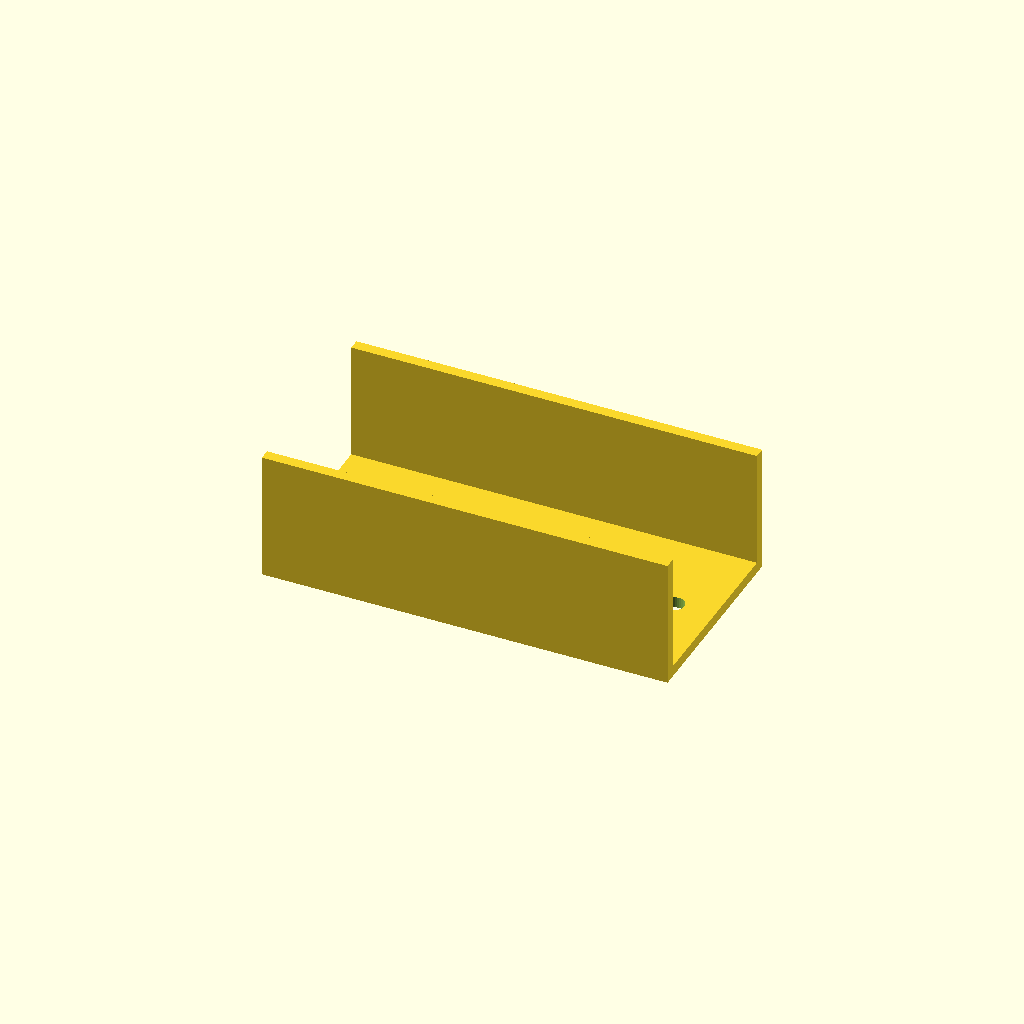
Cell 1: the model at its default parameters.
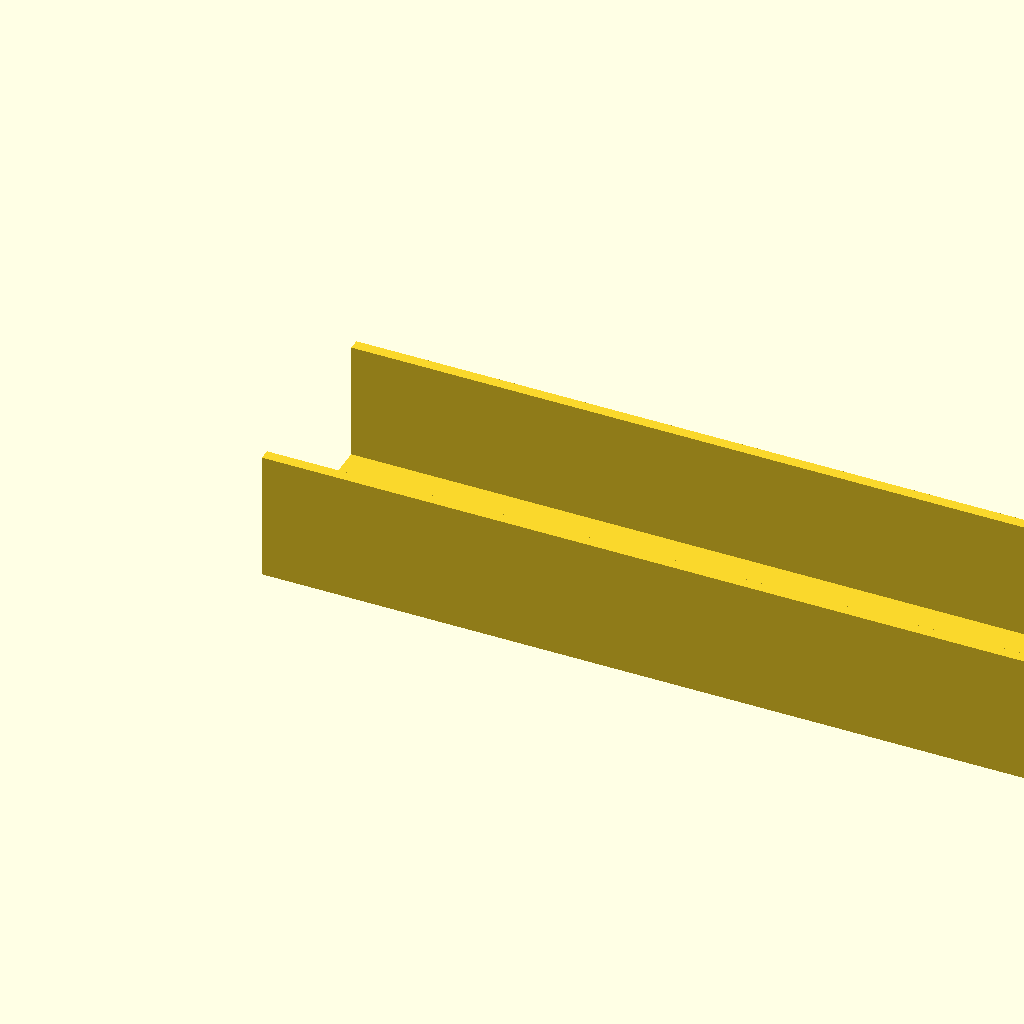
Cell 2 — base_len set to 220, the other parameters unchanged.
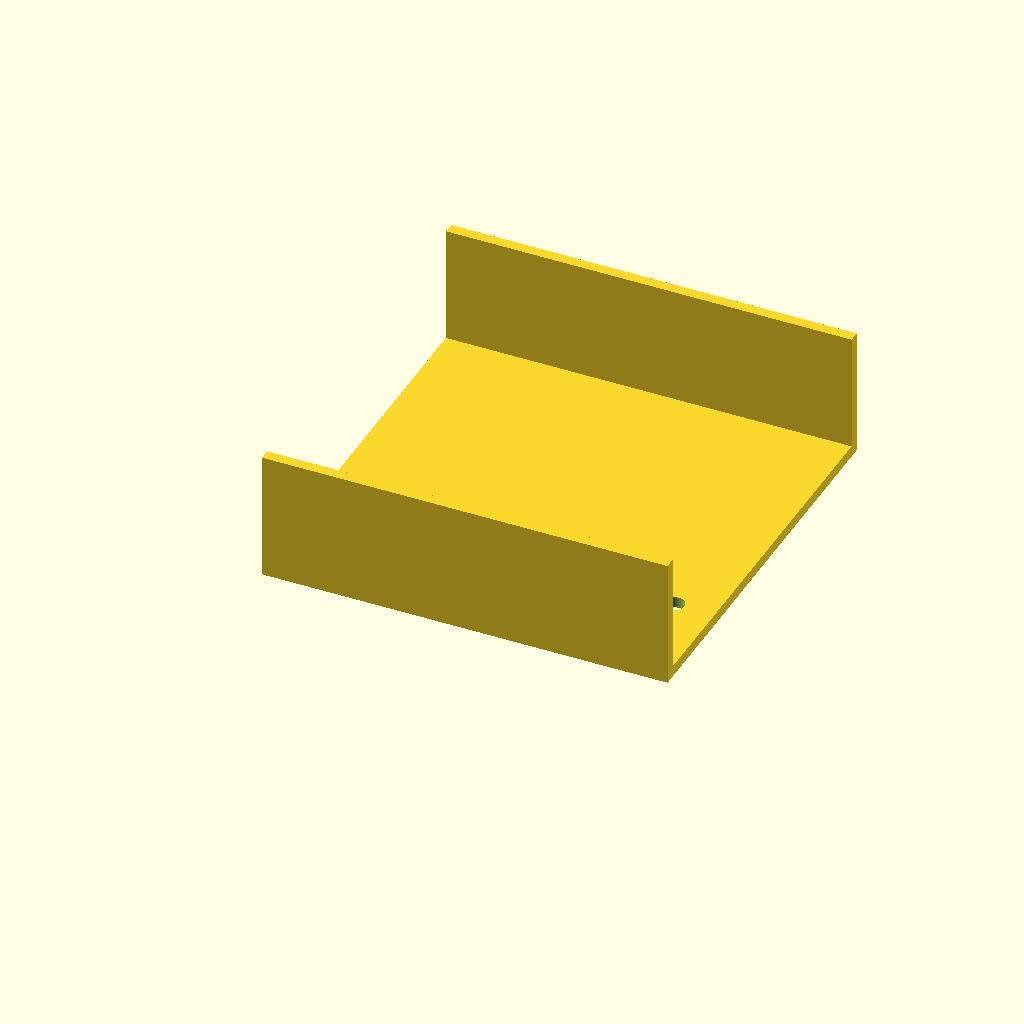
Cell 3 — channel_w set to 110, the other parameters unchanged.
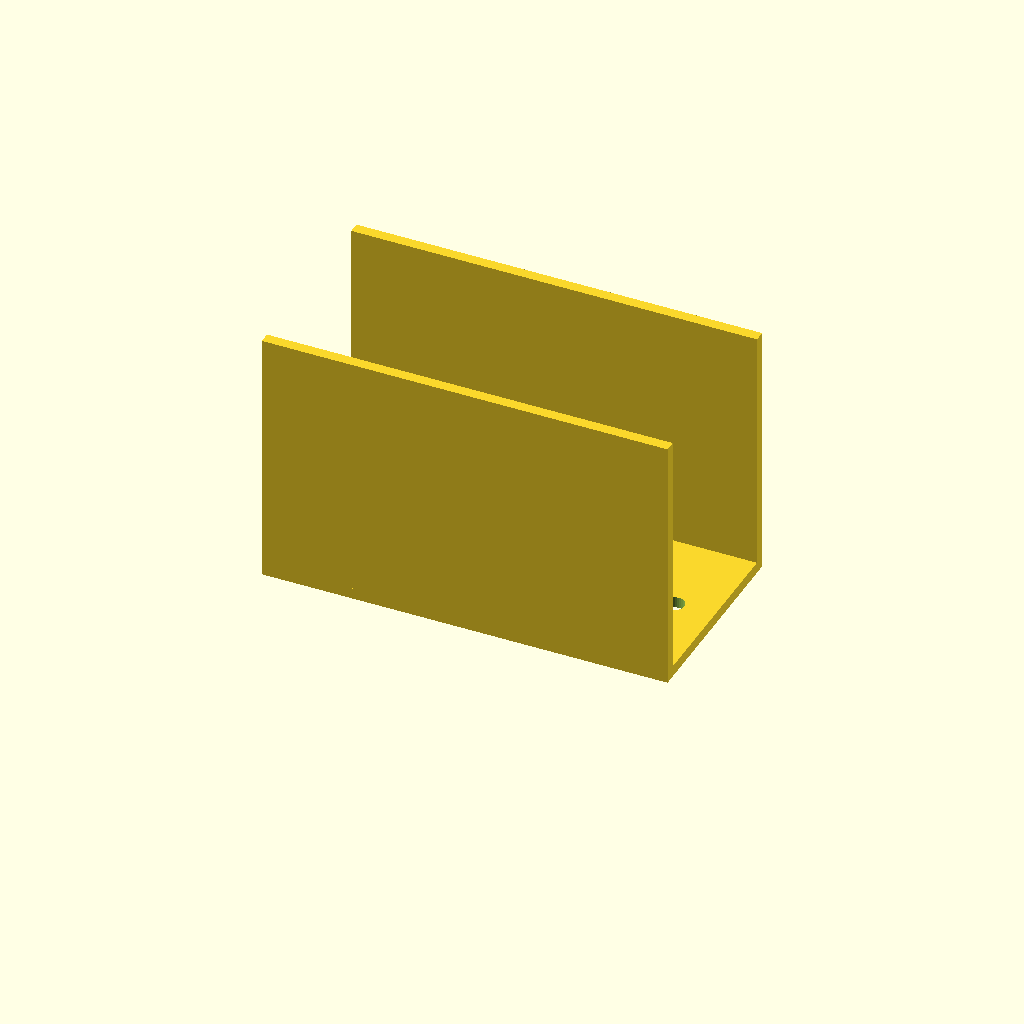
Cell 4 — upright_h set to 70, the other parameters unchanged.
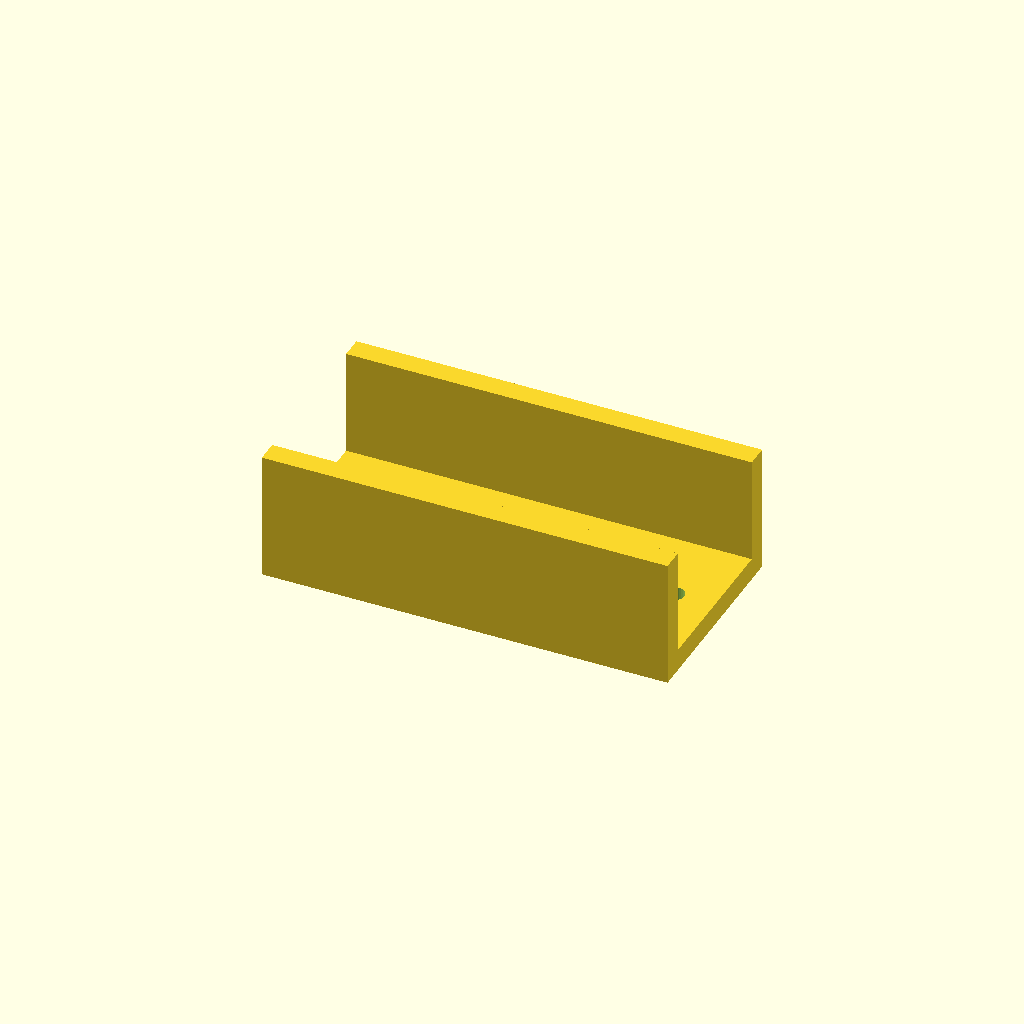
Cell 5: mat_t = 6 (everything else at default).
One fixed orthographic camera (rotation 55°, 0°, 25°; colour scheme Cornfield) for every cell.
Source of the model, optional_data/data/gen2/ubrackets/part_0078.scad:
$fn = 32;

// ----------------------------------------------------------------------
// U-bracket: 110 x 55 x 35 mm
// ----------------------------------------------------------------------

// --- parameters (mm) ---
base_len = 110;           // outer length, X
channel_w = 55;           // outer width, Y
upright_h = 35;           // upright height, Z
mat_t = 3;                // wall thickness
hole_d = 5.5;             // clearance for M5

module hole_z(px, py) {
  translate([px, py, -2.5]) cylinder(h = mat_t + 5, d = hole_d);
}
module hole_y_pz(pz) {
  /* through both uprights along Y */
  translate([0, -2.5, pz]) rotate([-90, 0, 0]) cylinder(h = channel_w + 5, d = hole_d);
}

module base() {
  cube([base_len, channel_w, mat_t]);
}

module uprights() {
  cube([base_len, mat_t, upright_h]);
  translate([0, channel_w - mat_t, 0]) cube([base_len, mat_t, upright_h]);
}

difference() {
  union() {
    base();
    uprights();
  }
  hole_z(11, 27.5);
  hole_z(99, 27.5);
}
Parameter table extracted from the source (name, type, default, range or options):
base_len: number, default 110
channel_w: number, default 55
upright_h: number, default 35
mat_t: number, default 3
hole_d: number, default 5.5
